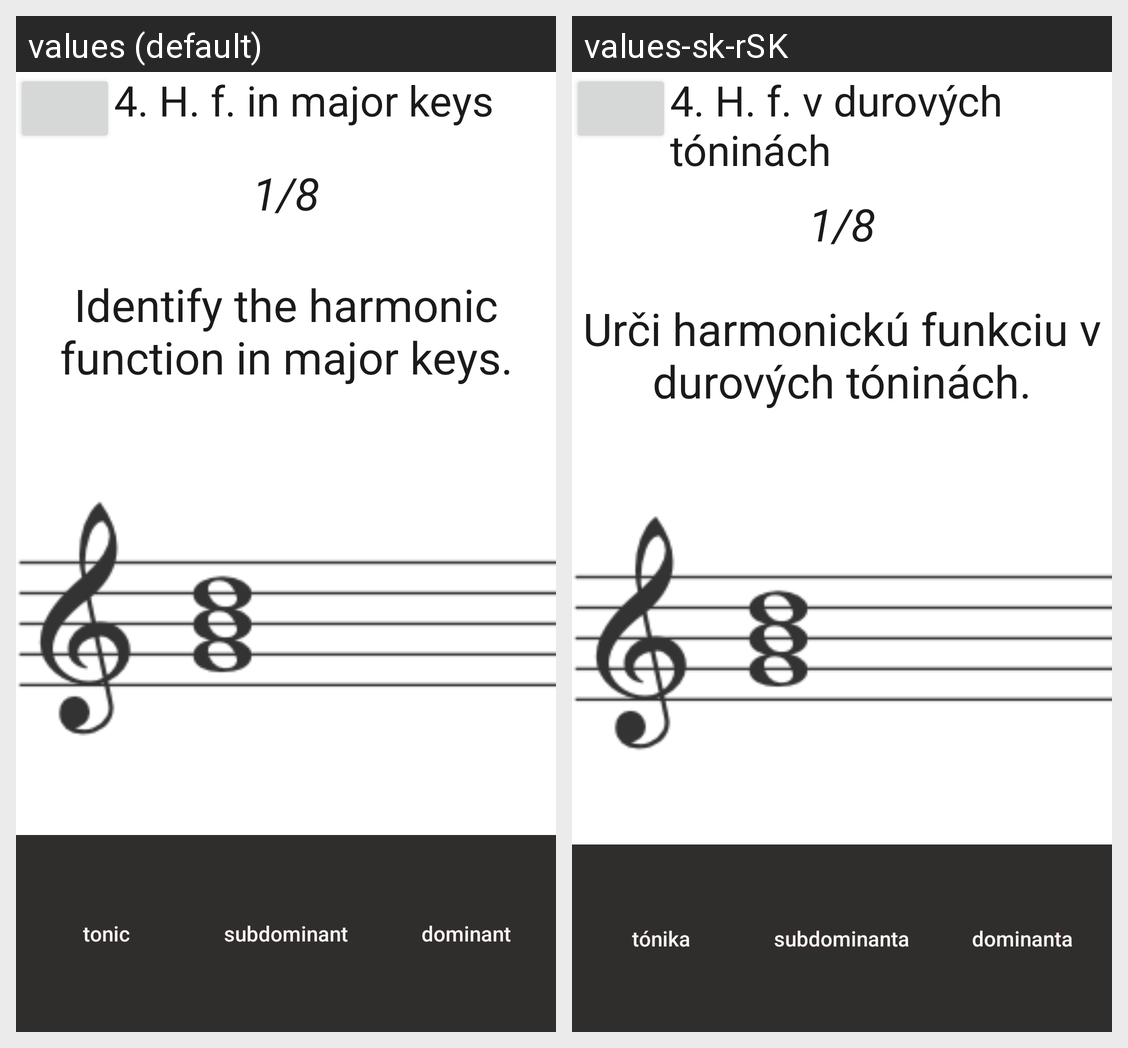

The Android screen above is rendered under two locales of the same app. Produce the string resources it draws, with the default and per-locale values.
Android screen res/layout/dur.xml rendered under 2 locales, left to right: values (default), values-sk-rSK. Device: Nexus 5 (rendered at 1080×1920; each locale shown at half size, 540×960, under a caption strip naming it); theme Theme.HelloWorld.
Strings drawn on this screen, with the default value and each locale's value (text and hints the layout hard-codes, and strings that could not be matched under every locale, appear in the picture but are not listed):

hfunkciedur
  values: 4. H. f. in major keys
  values-sk-rSK: 4. H. f. v durových tóninách

task_hdur
  values: Identify the harmonic function in major keys.
  values-sk-rSK: Urči harmonickú funkciu v durových tóninách.

tonic
  values: tonic
  values-sk-rSK: tónika

subd
  values: subdominant
  values-sk-rSK: subdominanta

dom
  values: dominant
  values-sk-rSK: dominanta
